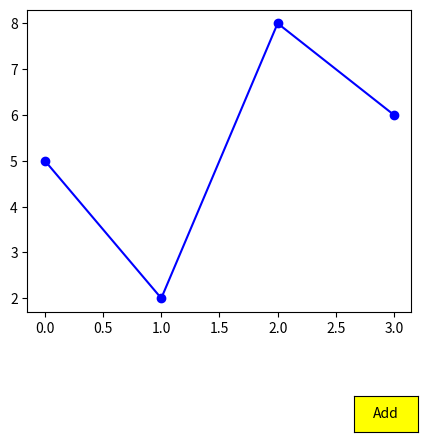

Python code for this plot:
# importing libraries
import numpy as np
import matplotlib.pyplot as plt
from matplotlib.widgets import Button


# creating data
x1=np.array([0,1,2,3])
y1=np.array([5,2,8,6])

# creating plot
fig = plt.figure()
ax = fig.subplots()
plt.subplots_adjust(left = 0.3, bottom = 0.25)
p,=ax.plot(x1,y1,color="blue", marker="o")


# defining function to add line plot
def add(val):

    x2=np.array([0,1,2,3])
    y2=np.array([10,2,0,12])
    ax.plot(x2,y2,color="green", marker="o")


# defining button and add its functionality
axes = plt.axes([0.81, 0.000001, 0.1, 0.075])
bnext = Button(axes, 'Add',color="yellow")
bnext.on_clicked(add)
plt.show()
